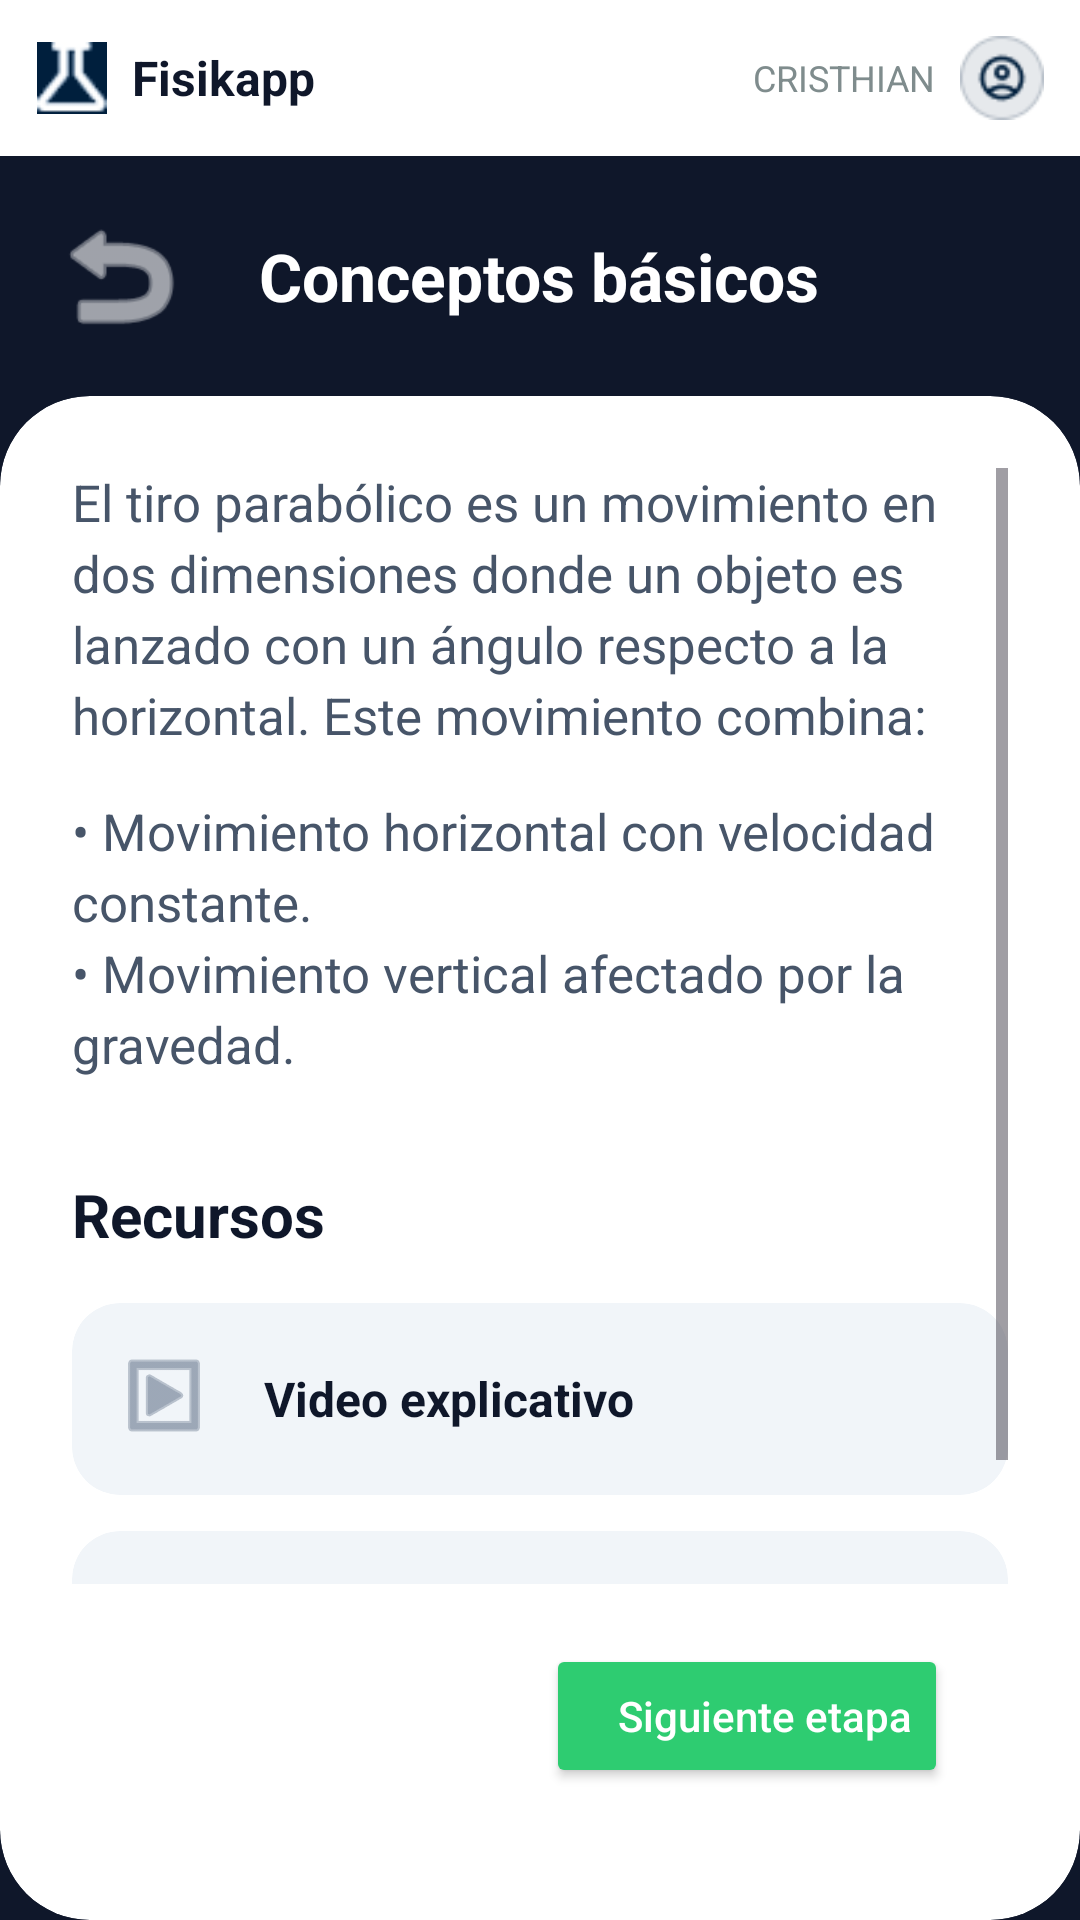

Reconstruct the res/layout file that produces this screen, plus the resources it refers to.
<!-- AndroidManifest.xml: application theme Theme.App.Splash -->
<!-- res/layout/activity_conceptos_basicos.xml -->
<?xml version="1.0" encoding="utf-8"?>
<LinearLayout xmlns:android="http://schemas.android.com/apk/res/android"
    xmlns:app="http://schemas.android.com/apk/res-auto"
    xmlns:tools="http://schemas.android.com/tools"
    android:layout_width="match_parent"
    android:layout_height="match_parent"
    android:background="@color/colorPrimario"
    android:orientation="vertical"
    tools:context=".ui.MonitorDeAprendizajeEstudiante.ConceptosBasicos">

    
    <LinearLayout
        android:layout_width="match_parent"
        android:layout_height="wrap_content"
        android:background="@color/white"
        android:gravity="center_vertical"
        android:orientation="horizontal"
        android:padding="12dp">
        <ImageView
            android:layout_width="24dp"
            android:layout_height="24dp"
            android:src="@drawable/iconofisik" />
        <TextView
            android:layout_width="0dp"
            android:layout_height="wrap_content"
            android:layout_marginStart="8dp"
            android:layout_weight="1"
            android:text="Fisikapp"
            android:textColor="@color/colorPrimario"
            android:textSize="16sp"
            android:textStyle="bold" />
        <TextView
            android:layout_width="wrap_content"
            android:layout_height="wrap_content"
            android:layout_marginEnd="8dp"
            android:text="CRISTHIAN"
            android:textColor="#7F8C8D"
            android:textSize="12sp" />
        <ImageView
            android:layout_width="28dp"
            android:layout_height="28dp"
            android:src="@drawable/iconousuario" />
    </LinearLayout>

    
    <RelativeLayout
        android:layout_width="match_parent"
        android:layout_height="wrap_content"
        android:background="@color/colorPrimario"
        android:padding="16dp">

        <ImageView
            android:id="@+id/btnBack"
            android:layout_width="48dp"
            android:layout_height="48dp"
            android:src="@android:drawable/ic_menu_revert"
            app:tint="#FFFFFF"
            android:clickable="true"
            android:focusable="true"
            android:contentDescription="@string/btn_back_desc"
            android:background="?attr/selectableItemBackgroundBorderless" />

        <TextView
            android:id="@+id/tvTituloToolbar"
            android:layout_width="wrap_content"
            android:layout_height="wrap_content"
            android:layout_centerInParent="true"
            android:text="Conceptos básicos"
            android:textColor="@color/white"
            android:textSize="22sp"
            android:textStyle="bold" />
    </RelativeLayout>

    
    <androidx.cardview.widget.CardView
        android:layout_width="match_parent"
        android:layout_height="match_parent"
        android:layout_marginTop="0dp"
        app:cardBackgroundColor="@color/white"
        app:cardCornerRadius="30dp"
        app:cardElevation="0dp">

        <LinearLayout
            android:layout_width="match_parent"
            android:layout_height="match_parent"
            android:orientation="vertical"
            android:padding="24dp">

            <ScrollView
                android:layout_width="match_parent"
                android:layout_height="0dp"
                android:layout_weight="1">
                <LinearLayout
                    android:layout_width="match_parent"
                    android:layout_height="wrap_content"
                    android:orientation="vertical">

                    <TextView
                        android:id="@+id/tvDescripcionPrincipal"
                        android:layout_width="match_parent"
                        android:layout_height="wrap_content"
                        android:text="@string/tiro_parabolico_desc"
                        android:textColor="#475569"
                        android:textSize="17sp"
                        android:lineSpacingExtra="4dp" />

                    <TextView
                        android:layout_width="match_parent"
                        android:layout_height="wrap_content"
                        android:layout_marginTop="16dp"
                        android:text="@string/movimientos_lista"
                        android:textColor="#475569"
                        android:textSize="17sp"
                        android:lineSpacingExtra="4dp" />

                    <TextView
                        android:layout_width="match_parent"
                        android:layout_height="wrap_content"
                        android:layout_marginTop="32dp"
                        android:text="Recursos"
                        android:textColor="@color/colorPrimario"
                        android:textSize="20sp"
                        android:textStyle="bold" />

                    
                    <androidx.cardview.widget.CardView
                        android:layout_width="match_parent"
                        android:layout_height="wrap_content"
                        android:layout_marginTop="16dp"
                        app:cardBackgroundColor="#F1F5F9"
                        app:cardCornerRadius="16dp"
                        app:cardElevation="0dp">
                        <LinearLayout
                            android:layout_width="match_parent"
                            android:layout_height="wrap_content"
                            android:gravity="center_vertical"
                            android:padding="16dp">
                            <ImageView
                                android:layout_width="32dp"
                                android:layout_height="32dp"
                                android:src="@android:drawable/ic_menu_slideshow"
                                app:tint="#64748B" />
                            <TextView
                                android:layout_width="wrap_content"
                                android:layout_height="wrap_content"
                                android:layout_marginStart="16dp"
                                android:text="Video explicativo"
                                android:textColor="@color/colorPrimario"
                                android:textSize="16sp"
                                android:textStyle="bold" />
                        </LinearLayout>
                    </androidx.cardview.widget.CardView>

                    
                    <androidx.cardview.widget.CardView
                        android:layout_width="match_parent"
                        android:layout_height="wrap_content"
                        android:layout_marginTop="12dp"
                        app:cardBackgroundColor="#F1F5F9"
                        app:cardCornerRadius="16dp"
                        app:cardElevation="0dp">
                        <LinearLayout
                            android:layout_width="match_parent"
                            android:layout_height="wrap_content"
                            android:gravity="center_vertical"
                            android:padding="16dp">
                            <ImageView
                                android:layout_width="32dp"
                                android:layout_height="32dp"
                                android:src="@android:drawable/ic_menu_save"
                                app:tint="#64748B" />
                            <TextView
                                android:layout_width="wrap_content"
                                android:layout_height="wrap_content"
                                android:layout_marginStart="16dp"
                                android:text="PDF de apoyo"
                                android:textColor="@color/colorPrimario"
                                android:textSize="16sp"
                                android:textStyle="bold" />
                        </LinearLayout>
                    </androidx.cardview.widget.CardView>
                </LinearLayout>
            </ScrollView>

    <Button
        android:id="@+id/btnSiguienteEtapa"
        android:layout_width="wrap_content"
        android:layout_height="wrap_content"
        android:layout_gravity="end"
        android:layout_margin="20dp"
        android:text="@string/siguiente_etapa"
        android:textAllCaps="false"
        android:textColor="#FFFFFF"
        android:backgroundTint="#2ECC71"
        android:paddingStart="24dp" />

        </LinearLayout>
    </androidx.cardview.widget.CardView>

</LinearLayout>
<!-- resources referenced by this layout -->
<resources>
  <color name="colorPrimario">#0F172A</color>
  <color name="white">#FFFFFFFF</color>
  <!-- drawable iconofisik: png bitmap (drawable, 1351 bytes) -->
  <!-- drawable iconousuario: png bitmap (drawable, 1497 bytes) -->
  <string name="btn_back_desc">Botón regresar</string>
  <string name="movimientos_lista">• Movimiento horizontal con velocidad constante.\n• Movimiento vertical afectado por la gravedad.</string>
  <string name="siguiente_etapa">Siguiente etapa</string>
  <string name="tiro_parabolico_desc">El tiro parabólico es un movimiento en dos dimensiones donde un objeto es lanzado con un ángulo respecto a la horizontal. Este movimiento combina:</string>
  <style name="Theme.App.Splash" parent="Theme.Material3.DayNight.NoActionBar">
          
          <item name="android:windowBackground">@color/colorScreenCompany</item>
      </style>
  <color name="colorScreenCompany">#0D1A52</color>
</resources>
